The GitHub repository kanmaniannie180-hub/edge-ai-wafer-defect-classification contains a labelled image folder "edge-ai-wafer-defect-classification" with 7 categories: solder bridges, clean - no defect, cracks, malformed vias, open circuit, scratches, short circuit. Examples follow, each with its label.

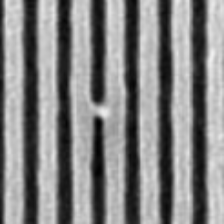
Label: open circuit

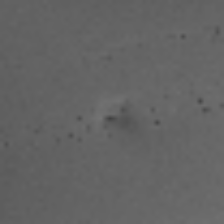
Label: scratches

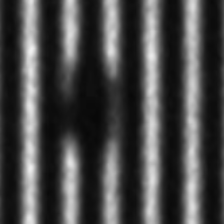
Label: short circuit

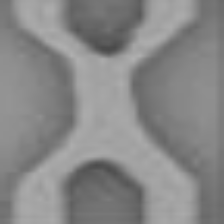
Label: solder bridges

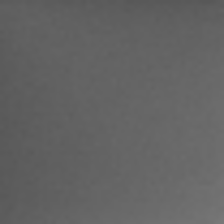
Label: clean - no defect

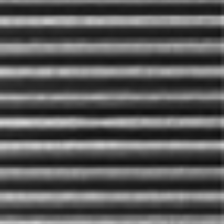
Label: open circuit
